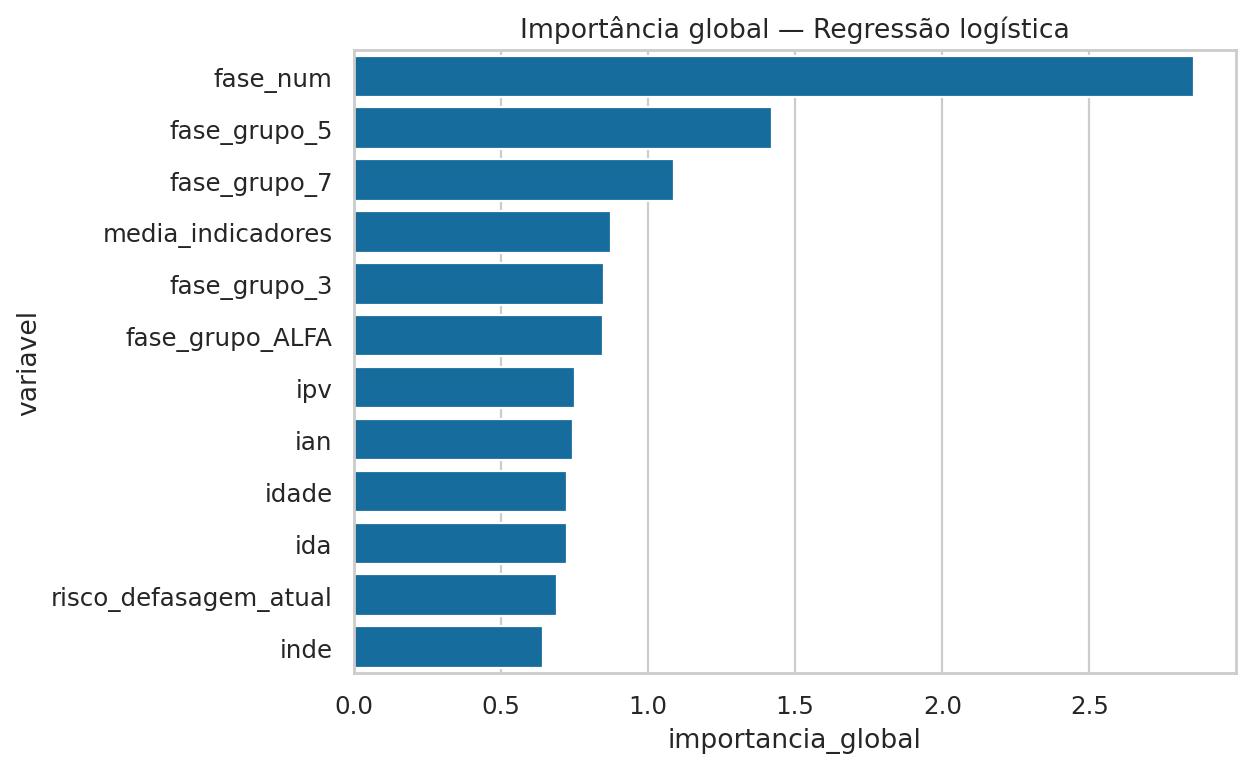

Source data for this figure (header and first rows):
variavel, importancia_global
fase_num, 2.855
fase_grupo_5, 1.422
fase_grupo_7, 1.088
media_indicadores, 0.8757
fase_grupo_3, 0.852
fase_grupo_ALFA, 0.8477
ipv, 0.7506
ian, 0.7449
idade, 0.7262
ida, 0.7262
risco_defasagem_atual, 0.6898
inde, 0.6436
defasagem, 0.6073
fase_grupo_6, 0.5045
gap_iaa_ida, 0.5033
gap_ieg_ida, 0.4728
fase_grupo_4, 0.455
fase_grupo_2, 0.4526
ieg, 0.2828
ips, 0.2134
indicadores_baixos_qtd, 0.2127
fase_grupo_1, 0.178
anos_na_pm, 0.09369
ano_ingresso, 0.09369
iaa, 0.06931
